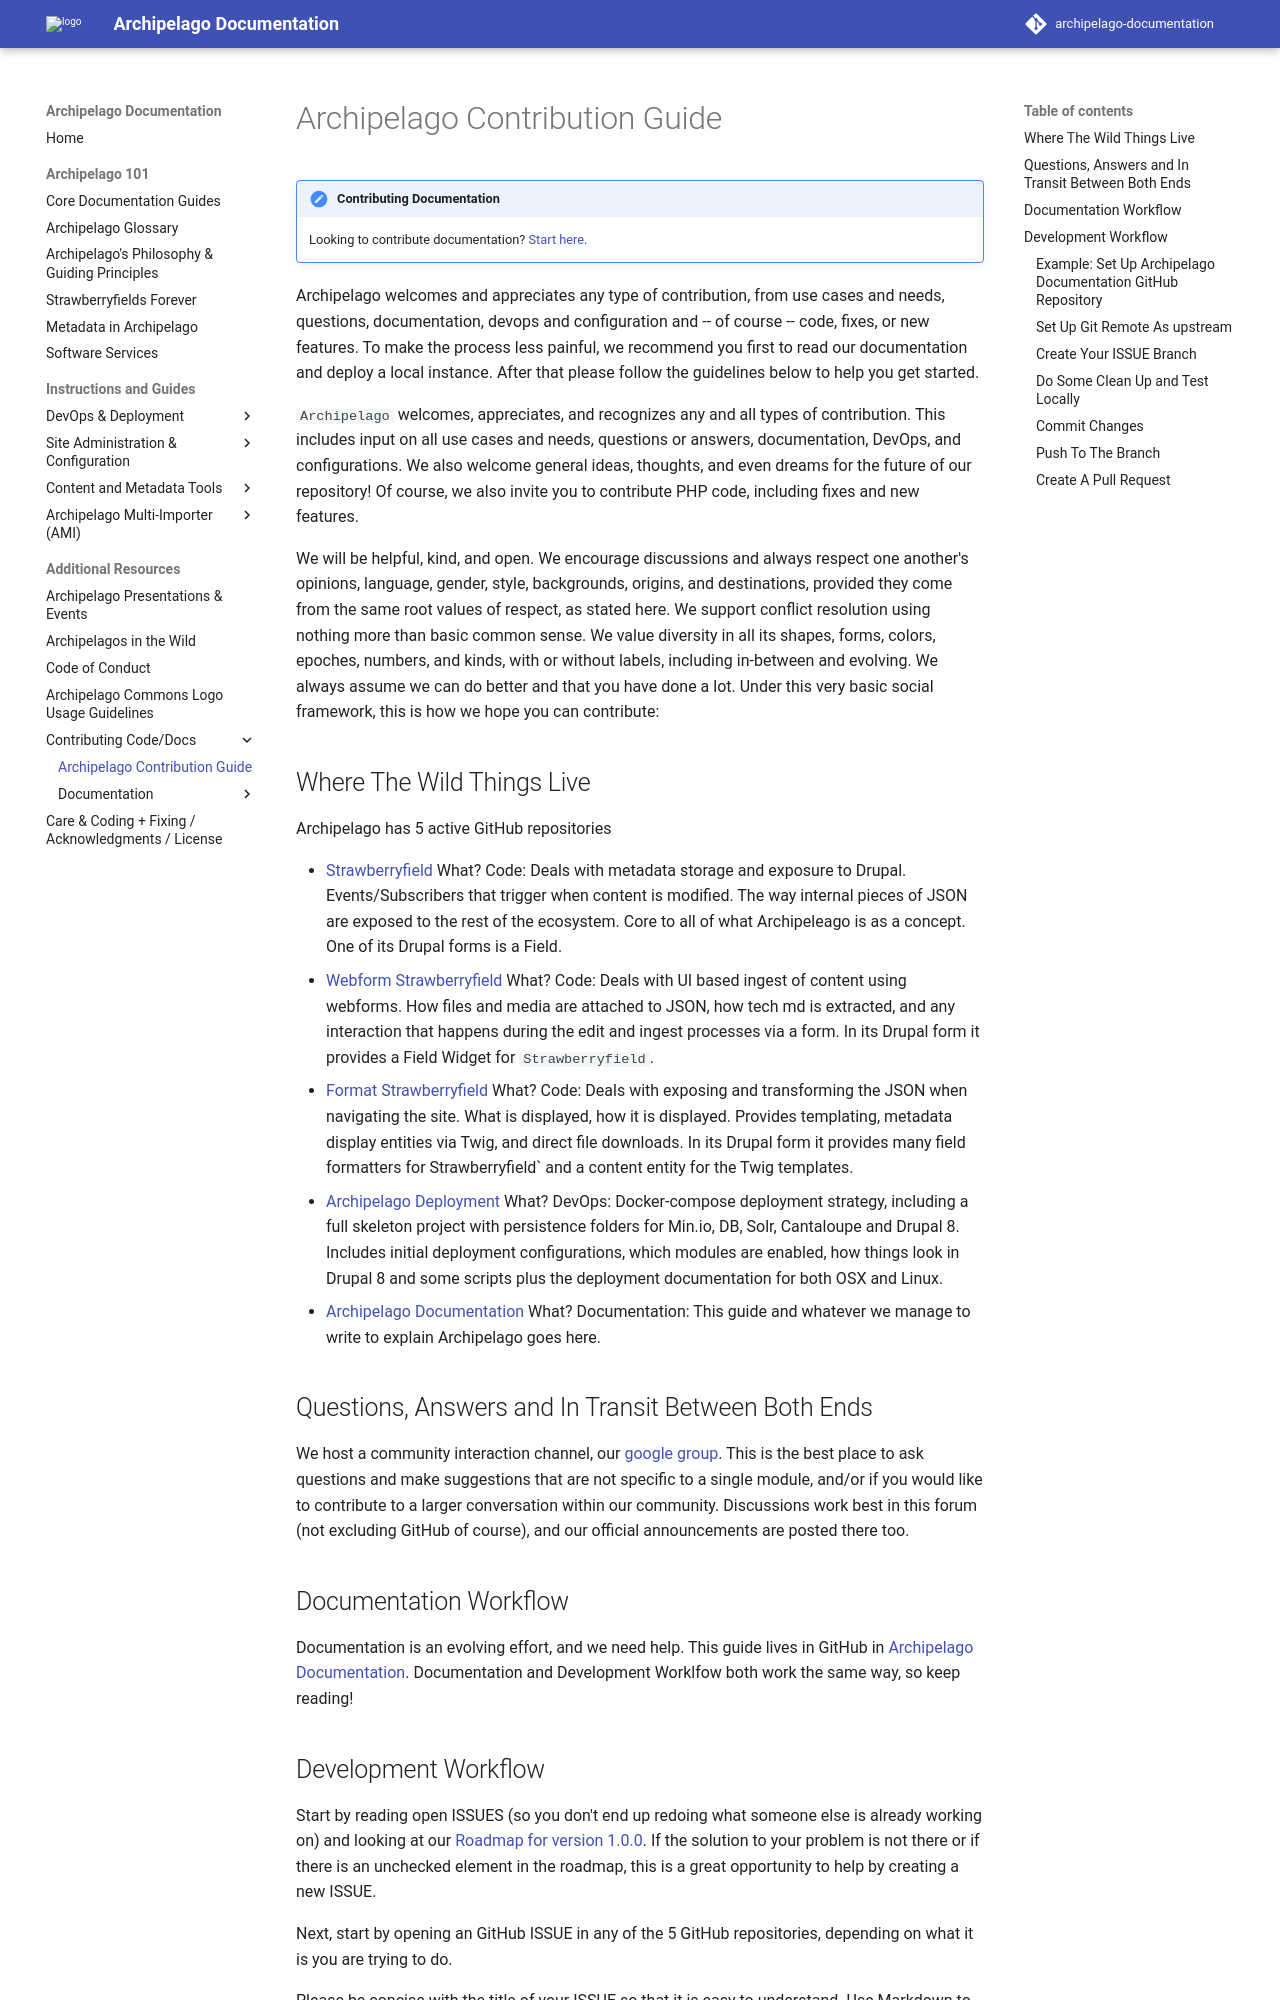

repository: esmero/archipelago-documentation · page: 1.7.0/giveortake/index.html · generator: mkdocs

# Archipelago Contribution Guide

!!! note "Contributing Documentation"

    Looking to contribute documentation? [Start here](documentation_about.md).

Archipelago welcomes and appreciates any type of contribution, from use cases and needs, questions, documentation, devops and configuration and -- of course -- code, fixes, or new features. To make the process less painful, we recommend you first to read our documentation and deploy a local instance. After that please follow the guidelines below to help you get started.

`Archipelago` welcomes, appreciates, and recognizes any and all types of contribution. This includes input on all use cases and needs, questions or answers, documentation, DevOps, and configurations. We also welcome general ideas, thoughts, and even dreams for the future of our repository! Of course, we also invite you to contribute PHP code, including fixes and new features.

We will be helpful, kind, and open. We encourage discussions and always respect one another's opinions, language, gender, style, backgrounds, origins, and destinations, provided they come from the same root values of respect, as stated here. We support conflict resolution using nothing more than basic common sense. We value diversity in all its shapes, forms, colors, epoches, numbers, and kinds, with or without labels, including in-between and evolving. We always assume we can do better and that you have done a lot. Under this very basic social framework, this is how we hope you can contribute:

## Where The Wild Things Live

Archipelago has 5 active GitHub repositories

- [Strawberryfield](https://github.com/esmero/strawberryfield)
  What? Code: Deals with metadata storage and exposure to Drupal. Events/Subscribers that trigger when content is modified. The way internal pieces of JSON are exposed to the rest of the ecosystem. Core to all of what Archipeleago is as a concept. One of its Drupal forms is a Field.
- [Webform Strawberryfield](https://github.com/esmero/webform_strawberryfield)
  What? Code: Deals with UI based ingest of content using webforms. How files and media are attached to JSON, how tech md is extracted, and any interaction that happens during the edit and ingest processes via a form. In its Drupal form it provides a Field Widget for `Strawberryfield`.
- [Format Strawberryfield](https://github.com/esmero/format_strawberryfield)
  What? Code: Deals with exposing and transforming the JSON when navigating the site. What is displayed, how it is displayed. Provides templating, metadata display entities via Twig, and direct file downloads. In its Drupal form it provides many field formatters for Strawberryfield` and a content entity for the Twig templates.
- [Archipelago Deployment](https://github.com/esmero/archipelago-deployment)
  What? DevOps: Docker-compose deployment strategy, including a full skeleton project with persistence folders for Min.io, DB, Solr, Cantaloupe and Drupal 8. Includes initial deployment configurations, which modules are enabled, how things look in Drupal 8 and some scripts plus the deployment documentation for both OSX and Linux.
- [Archipelago Documentation](https://github.com/esmero/archipelago-documentation)
  What? Documentation: This guide and whatever we manage to write to explain Archipelago goes here.

## Questions, Answers and In Transit Between Both Ends

We host a community interaction channel, our [google group](https://groups.google.com/forum/#!forum/archipelago-commons). This is the best place to ask questions and make suggestions that are not specific to a single module, and/or if you would like to contribute to a larger conversation within our community. Discussions work best in this forum (not excluding GitHub of course), and our official announcements are posted there too.
